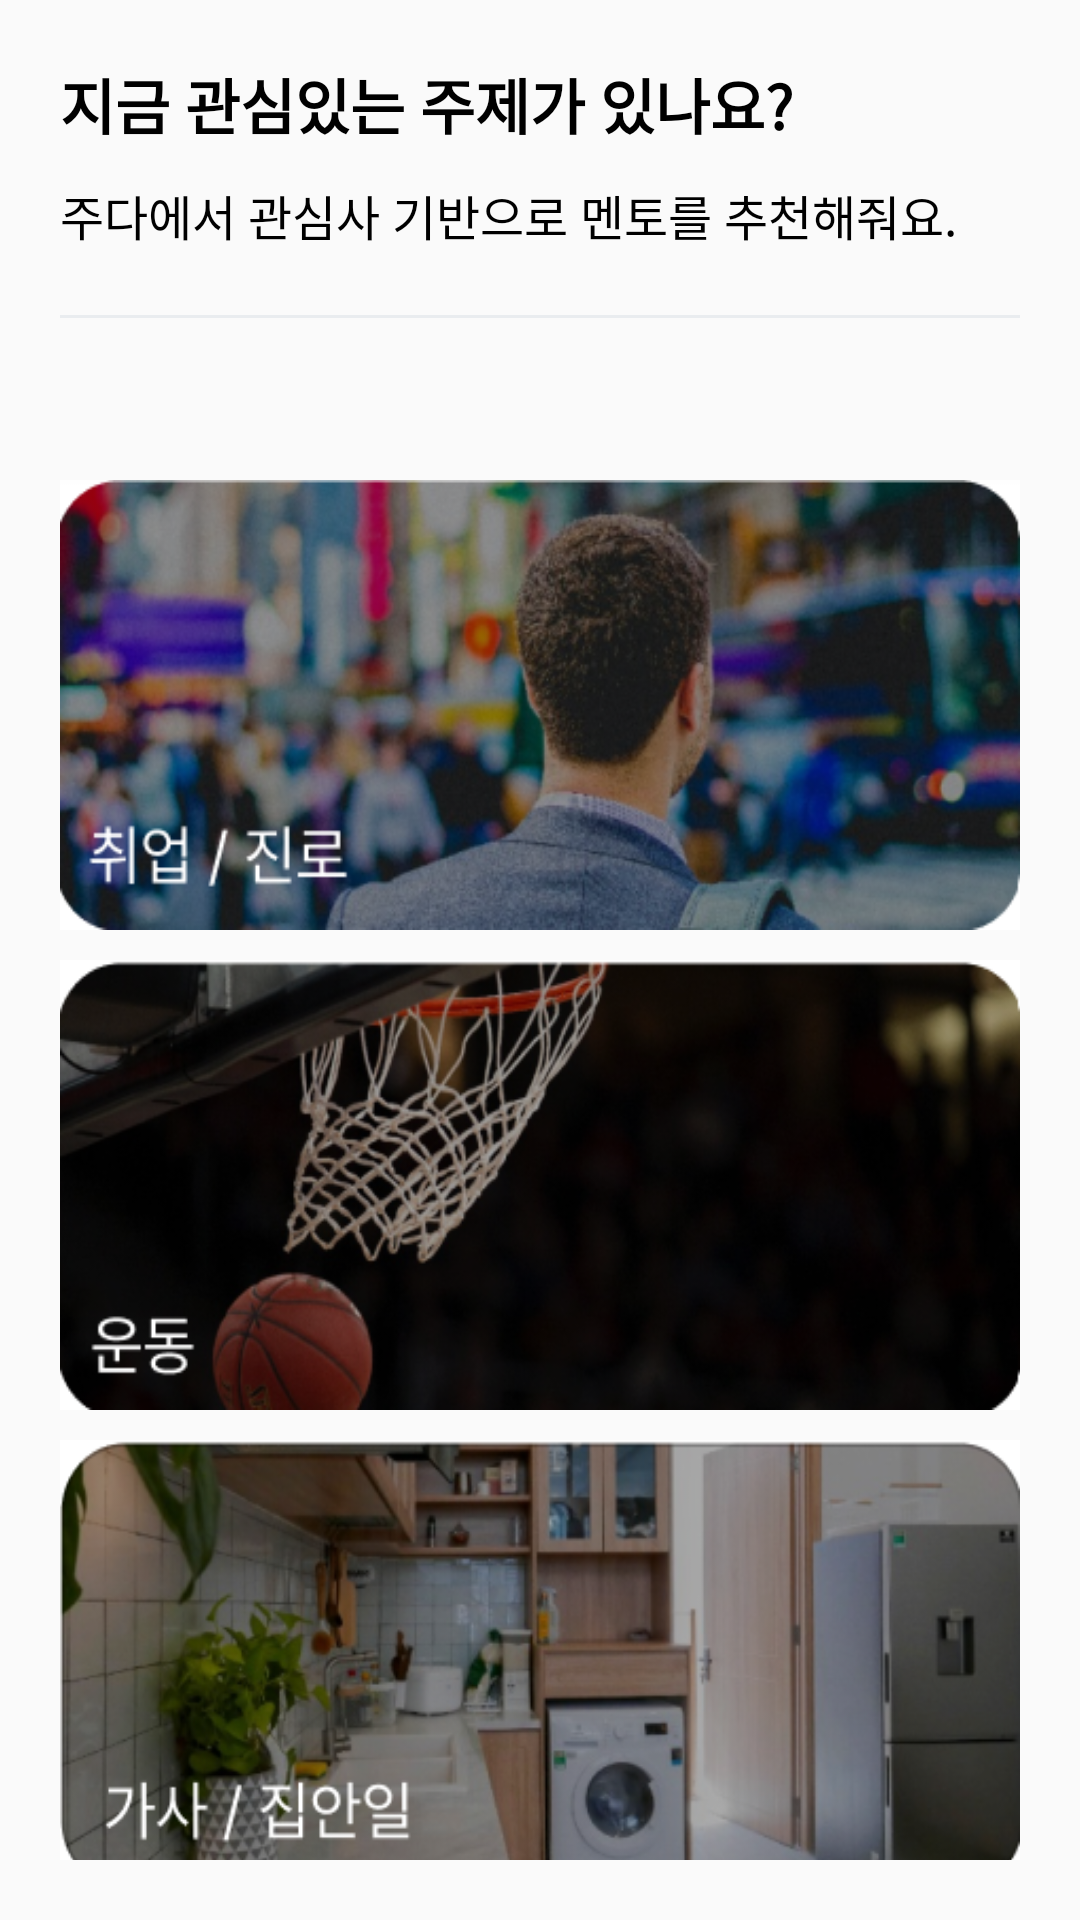

Reconstruct the res/layout file that produces this screen, plus the resources it refers to.
<!-- AndroidManifest.xml: application theme Theme.Juda -->
<!-- res/layout/activity_main_category.xml -->
<?xml version="1.0" encoding="utf-8"?>
<RelativeLayout
    xmlns:android="http://schemas.android.com/apk/res/android"
    xmlns:app="http://schemas.android.com/apk/res-auto"
    xmlns:tools="http://schemas.android.com/tools"
    android:layout_width="match_parent"
    android:layout_height="match_parent"
    tools:context=".main_category.MainCategoryActivity"
    android:paddingBottom="20dp"
    android:paddingTop="20dp"
    android:paddingLeft="20dp"
    android:paddingRight="20dp">

    <LinearLayout
        android:id="@+id/main_cate_line1"
        android:layout_width="match_parent"
        android:layout_height="100dp"
        android:orientation="vertical">

        <TextView
            android:layout_width="match_parent"
            android:layout_height="40dp"
            android:text="@string/mainCategory_ment01"
            android:textStyle="bold"
            android:textColor="#000000"
            android:textSize="20dp"/>
        <TextView
            android:layout_width="match_parent"
            android:layout_height="45dp"
            android:text="주다에서 관심사 기반으로 멘토를 추천해줘요."
            android:textColor="#000000"
            android:textSize="16dp"/>
        <View
            android:layout_width="match_parent"
            android:layout_height="1dp"
            android:background="#e9ecef"/>
    </LinearLayout>

    <LinearLayout
        android:id="@+id/main_cate_line2"
        android:layout_width="match_parent"
        android:layout_height="470dp"
        android:layout_below="@id/main_cate_line1"
        android:orientation="vertical"
        android:layout_marginTop="40dp">

        <Button
            android:id="@+id/btn_employment"
            android:layout_width="match_parent"
            android:layout_height="150dp"
            android:layout_marginBottom="10dp"
            android:background="@drawable/employ"/>
        <Button
            android:id="@+id/btn_exercise"
            android:layout_width="match_parent"
            android:layout_height="150dp"
            android:layout_marginBottom="10dp"
            android:background="@drawable/exercise"/>
        <Button
            android:id="@+id/btn_real_life"
            android:layout_width="match_parent"
            android:layout_height="150dp"
            android:layout_marginBottom="10dp"
            android:background="@drawable/real_life"/>
    </LinearLayout>

</RelativeLayout>
<!-- resources referenced by this layout -->
<resources>
  <!-- drawable employ: png bitmap (drawable, 176708 bytes) -->
  <!-- drawable exercise: png bitmap (drawable, 130278 bytes) -->
  <!-- drawable real_life: png bitmap (drawable, 149692 bytes) -->
  <string name="mainCategory_ment01">지금 관심있는 주제가 있나요?</string>
  <style name="Theme.Juda" parent="Theme.AppCompat.DayNight.NoActionBar">
          
          <item name="colorPrimary">@color/purple_500</item>
          <item name="colorPrimaryVariant">@color/purple_700</item>
          <item name="colorOnPrimary">@color/white</item>
          
          <item name="colorSecondary">@color/teal_200</item>
          <item name="colorSecondaryVariant">@color/teal_700</item>
          <item name="colorOnSecondary">@color/black</item>
          
          <item name="android:statusBarColor">?attr/colorPrimaryVariant</item>
          
      </style>
  <!-- not gathered from this repository: default colours our renderer supplied (Android Studio template values) -->
  <color name="purple_500">#FF6200EE</color>
  <color name="purple_700">#FF3700B3</color>
  <color name="teal_200">#FF03DAC5</color>
  <color name="teal_700">#FF018786</color>
  <color name="black">#FF000000</color>
  <color name="white">#FFFFFFFF</color>
</resources>
